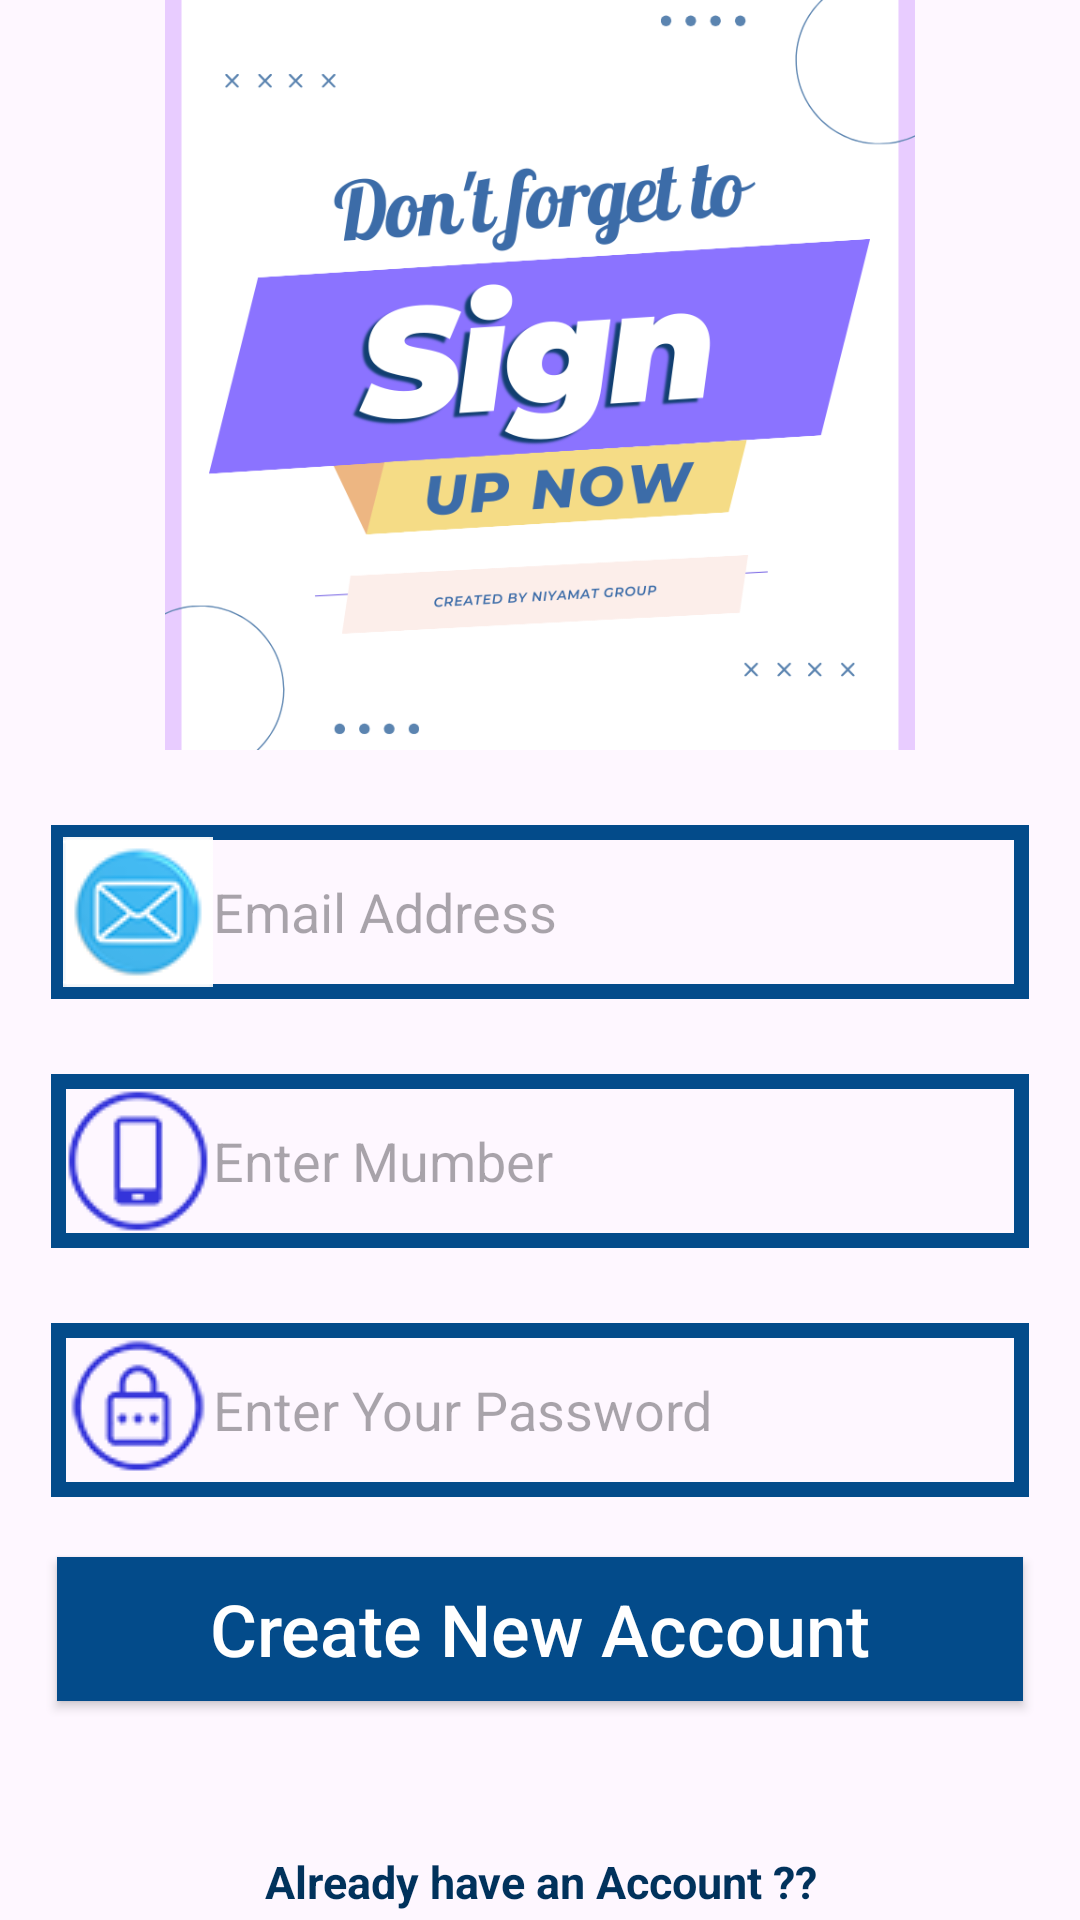

Write the Android layout XML for this screen, with the resource values it uses.
<!-- AndroidManifest.xml: application theme Theme.OurChat -->
<!-- res/layout/activity_register.xml -->
<?xml version="1.0" encoding="utf-8"?>
<RelativeLayout xmlns:android="http://schemas.android.com/apk/res/android"
    xmlns:app="http://schemas.android.com/apk/res-auto"
    xmlns:tools="http://schemas.android.com/tools"
    android:layout_width="match_parent"
    android:layout_height="match_parent"
    tools:context=".RegisterActivity">

    <ImageView
        android:id="@+id/register_image"
        android:layout_width="match_parent"
        android:layout_height="250dp"
        android:src="@drawable/signup"
        android:layout_alignParentStart="true"
        android:layout_alignParentTop="true"
        android:scaleType="fitCenter"
        />
    <EditText
        android:id="@+id/register_email"
        android:layout_width="match_parent"
        android:layout_height="wrap_content"
        android:layout_alignParentStart="true"
        android:layout_below="@+id/register_image"
        android:hint="Email Address"
        android:inputType="textEmailAddress"
        android:background="@drawable/inputs"
        android:padding="4dp"
        android:drawableStart="@drawable/email"
        android:layout_marginTop="25dp"
        android:layout_marginLeft="17dp"
        android:layout_marginRight="17dp"
        />

    <EditText
        android:id="@+id/register_number"
        android:layout_width="match_parent"
        android:layout_height="wrap_content"
        android:layout_alignParentStart="true"
        android:layout_below="@+id/register_email"
        android:hint="Enter Mumber"
        android:inputType="number"
        android:background="@drawable/inputs"
        android:padding="4dp"
        android:drawableStart="@drawable/phone"
        android:layout_marginTop="25dp"
        android:layout_marginLeft="17dp"
        android:layout_marginRight="17dp"
        />

    <EditText
        android:id="@+id/register_password"
        android:layout_width="match_parent"
        android:layout_height="wrap_content"
        android:layout_alignParentStart="true"
        android:layout_below="@+id/register_number"
        android:hint="Enter Your Password"
        android:inputType="textPassword"
        android:background="@drawable/inputs"
        android:padding="4dp"
        android:drawableStart="@drawable/password"
        android:layout_marginTop="25dp"
        android:layout_marginLeft="17dp"
        android:layout_marginRight="17dp"
        />

    <Button
        android:id="@+id/register_button"
        android:layout_width="match_parent"
        android:layout_height="wrap_content"
        android:layout_below="@+id/register_password"
        android:padding="4dp"
        android:layout_marginTop="20dp"
        android:layout_marginLeft="19dp"
        android:layout_marginRight="19dp"
        android:text="Create New Account"
        android:textAllCaps="false"
        android:textSize="24sp"
        android:textColor="@android:color/background_light"
        android:background="@drawable/buttons"
        />

    <TextView
        android:id="@+id/already_have_account_link"
        android:layout_width="match_parent"
        android:layout_height="wrap_content"
        android:layout_centerHorizontal="true"
        android:layout_below="@+id/register_button"
        android:text="Already have an Account ??"
        android:layout_marginTop="50dp"
        android:layout_marginLeft="15dp"
        android:layout_marginRight="23dp"
        android:textAlignment="center"
        android:textSize="15sp"
        android:textStyle="bold"
        android:textColor="@color/colorPrimaryDark"
        />
</RelativeLayout>
<!-- resources referenced by this layout -->
<resources>
  <color name="colorPrimaryDark">#01325C</color>
  <!-- drawable buttons (drawable) -->
  <?xml version="1.0" encoding="utf-8"?>
  <shape xmlns:android="http://schemas.android.com/apk/res/android">
  
      <solid
          android:color="@color/colorPrimary"
          >
  
      </solid>
  </shape>
  <!-- drawable email: png bitmap (drawable, 5608 bytes) -->
  <!-- drawable inputs (drawable) -->
  <?xml version="1.0" encoding="utf-8"?>
  <shape xmlns:android="http://schemas.android.com/apk/res/android">
  
      <stroke
          android:color="@color/colorPrimary"
          android:width="5dp"
          >
  
      </stroke>
  </shape>
  <!-- drawable password: png bitmap (drawable, 5695 bytes) -->
  <!-- drawable phone: png bitmap (drawable, 5110 bytes) -->
  <!-- drawable signup: png bitmap (drawable, 79102 bytes) -->
  <style name="Theme.OurChat" parent="Base.Theme.OurChat" />
  <color name="colorPrimary">#034B8A</color>
  <style name="Base.Theme.OurChat" parent="Theme.Material3.DayNight.NoActionBar">
          
          
      </style>
</resources>
